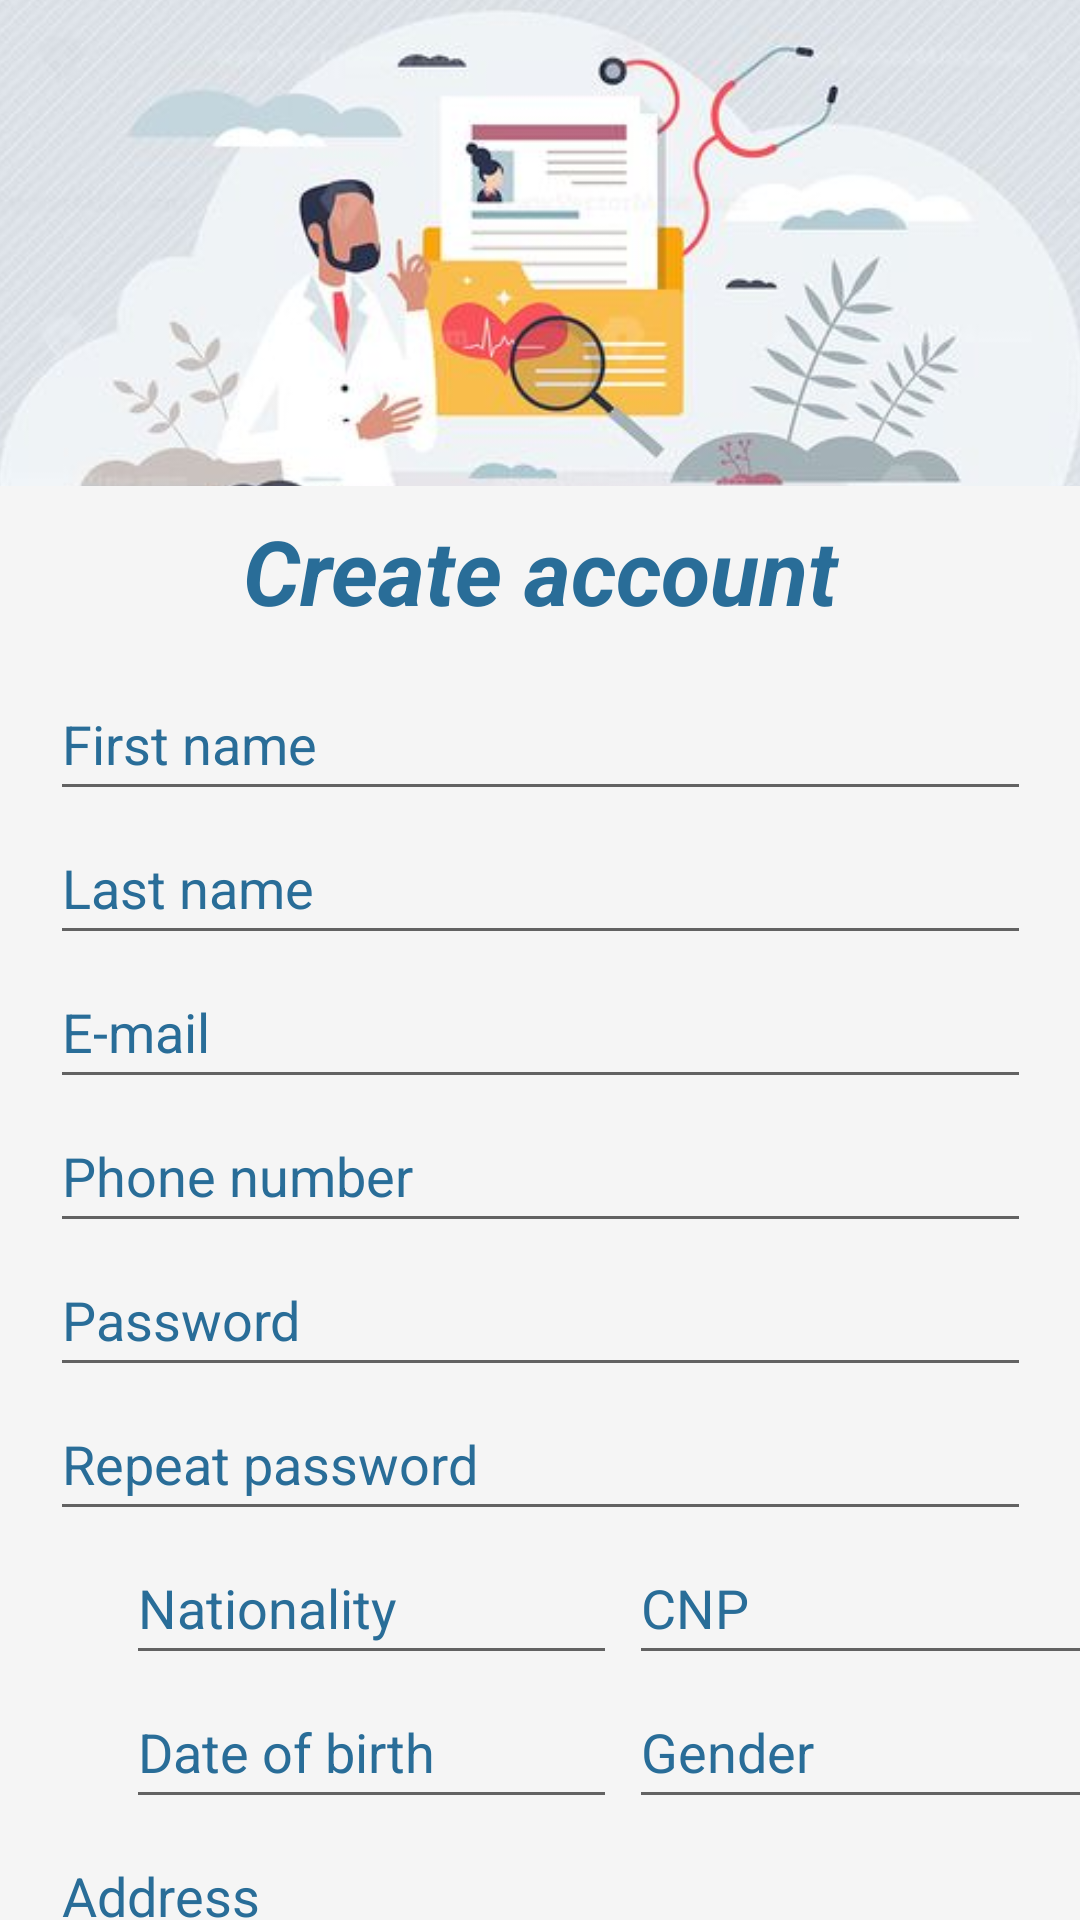

Android layout source for this screen:
<!-- AndroidManifest.xml: application theme Theme.HealthPlace -->
<!-- res/layout/activity_register.xml -->
<?xml version="1.0" encoding="utf-8"?>
<androidx.constraintlayout.widget.ConstraintLayout xmlns:android="http://schemas.android.com/apk/res/android"
    xmlns:app="http://schemas.android.com/apk/res-auto"
    xmlns:tools="http://schemas.android.com/tools"
    android:layout_width="match_parent"
    android:layout_height="match_parent"
    tools:context=".Register"
    android:background="@color/grey">


    <TextView
        android:id="@+id/textView"
        android:layout_width="219dp"
        android:layout_height="wrap_content"
        android:layout_marginTop="8dp"
        android:text="@string/create_account"
        android:textAlignment="center"
        android:textColor="@color/royal_blue"
        android:textColorHint="@color/purple_700"
        android:textSize="30sp"
        android:textStyle="bold|italic"
        app:layout_constraintEnd_toEndOf="parent"
        app:layout_constraintStart_toStartOf="parent"
        app:layout_constraintTop_toBottomOf="@+id/imageView3" />

    <EditText
        android:id="@+id/name"
        android:layout_width="327dp"
        android:layout_height="48dp"
        android:ems="10"
        android:hint="@string/last_name_register"
        android:inputType="textEmailAddress"
        android:textColorHint="@color/royal_blue"
        app:layout_constraintEnd_toEndOf="parent"
        app:layout_constraintStart_toStartOf="parent"
        app:layout_constraintTop_toBottomOf="@+id/first_name"
        tools:ignore="Autofill" />


    <EditText
        android:id="@+id/first_name"
        android:layout_width="327dp"
        android:layout_height="48dp"
        android:layout_marginTop="12dp"
        android:ems="10"
        android:hint="@string/first_name_register"
        android:inputType="textEmailAddress"
        android:textColorHint="@color/royal_blue"
        app:layout_constraintEnd_toEndOf="parent"
        app:layout_constraintStart_toStartOf="parent"
        app:layout_constraintTop_toBottomOf="@+id/textView"
        tools:ignore="Autofill" />

    <EditText
        android:id="@+id/email"
        android:layout_width="327dp"
        android:layout_height="48dp"
        android:ems="10"
        android:hint="@string/e_mail_register"
        android:inputType="textEmailAddress"
        android:textColorHint="@color/royal_blue"
        app:layout_constraintEnd_toEndOf="parent"
        app:layout_constraintStart_toStartOf="parent"
        app:layout_constraintTop_toBottomOf="@+id/name"
        tools:ignore="Autofill" />

    <EditText
        android:id="@+id/phone_number"
        android:layout_width="327dp"
        android:layout_height="48dp"
        android:ems="10"
        android:hint="@string/phone_number_register"
        android:inputType="phone"
        android:textColorHint="@color/royal_blue"
        app:layout_constraintEnd_toEndOf="parent"
        app:layout_constraintStart_toStartOf="parent"
        app:layout_constraintTop_toBottomOf="@+id/email"
        tools:ignore="Autofill" />

    <EditText
        android:id="@+id/repeat_password"
        android:layout_width="327dp"
        android:layout_height="48dp"
        android:ems="10"
        android:hint="@string/repeat_password"
        android:inputType="textPassword"
        android:textColorHint="@color/royal_blue"
        app:layout_constraintEnd_toEndOf="parent"
        app:layout_constraintStart_toStartOf="parent"
        app:layout_constraintTop_toBottomOf="@+id/password"
        tools:ignore="Autofill" />

    <Button
        android:id="@+id/register"
        android:layout_width="122dp"
        android:layout_height="48dp"
        android:layout_marginTop="36dp"
        android:background="@drawable/buton_login"
        android:text="@string/sign_up_register"
        android:textColor="@color/white"
        android:textStyle="bold"
        app:layout_constraintEnd_toEndOf="parent"
        app:layout_constraintHorizontal_bias="0.498"
        app:layout_constraintStart_toStartOf="parent"
        app:layout_constraintTop_toBottomOf="@+id/country" />

    <EditText
        android:id="@+id/password"
        android:layout_width="327dp"
        android:layout_height="48dp"
        android:ems="10"
        android:hint="@string/password_register"
        android:inputType="textPassword"
        android:textColorHint="@color/royal_blue"
        app:layout_constraintEnd_toEndOf="parent"
        app:layout_constraintStart_toStartOf="parent"
        app:layout_constraintTop_toBottomOf="@+id/phone_number"
        tools:ignore="Autofill" />

    <ImageView
        android:id="@+id/imageView3"
        android:layout_width="412dp"
        android:layout_height="162dp"
        android:adjustViewBounds="true"
        android:scaleType="centerCrop"
        app:layout_constraintBottom_toBottomOf="parent"
        app:layout_constraintEnd_toEndOf="parent"
        app:layout_constraintStart_toStartOf="parent"
        app:layout_constraintTop_toTopOf="parent"
        app:layout_constraintVertical_bias="0.0"
        app:srcCompat="@drawable/create"
        tools:ignore="ContentDescription,ImageContrastCheck" />

    <EditText
        android:id="@+id/nationality"
        android:layout_width="163.5dp"
        android:layout_height="48dp"
        android:layout_marginStart="42dp"
        android:ems="10"
        android:hint="@string/nationality_register"
        android:inputType="textPersonName"
        android:textColorHint="@color/royal_blue"
        app:layout_constraintStart_toStartOf="parent"
        app:layout_constraintTop_toBottomOf="@+id/repeat_password"
        tools:ignore="Autofill" />

    <EditText
        android:id="@+id/CNP"
        android:layout_width="163.5dp"
        android:layout_height="48dp"
        android:layout_marginStart="4dp"
        android:ems="10"
        android:hint="@string/cnp_regoster"
        android:inputType="textPersonName"
        android:textColorHint="@color/royal_blue"

        app:layout_constraintStart_toEndOf="@+id/nationality"
        app:layout_constraintTop_toBottomOf="@+id/repeat_password"
        tools:ignore="Autofill" />

    <EditText
        android:id="@+id/dateBirth"
        android:layout_width="163.5dp"
        android:layout_height="48dp"
        android:layout_marginStart="42dp"
        android:ems="10"
        android:hint="@string/date_of_birth_register"
        android:inputType="textPersonName"
        android:textColorHint="@color/royal_blue"

        app:layout_constraintStart_toStartOf="parent"
        app:layout_constraintTop_toBottomOf="@+id/nationality"
        tools:ignore="Autofill,TextFields" />

    <EditText
        android:id="@+id/gender"
        android:layout_width="163.5dp"
        android:layout_height="48dp"
        android:layout_marginStart="4dp"
        android:ems="10"
        android:hint="@string/gender_register"
        android:inputType="textPersonName"
        android:textColorHint="@color/royal_blue"
        app:layout_constraintStart_toEndOf="@+id/dateBirth"
        app:layout_constraintTop_toBottomOf="@+id/CNP"
        tools:ignore="Autofill" />

    <EditText
        android:id="@+id/address"
        android:layout_width="327dp"
        android:layout_height="48dp"
        android:ems="10"
        android:hint="@string/address_register"
        android:inputType="textPersonName"
        android:textColorHint="@color/royal_blue"
        app:layout_constraintEnd_toEndOf="parent"
        app:layout_constraintStart_toStartOf="parent"
        app:layout_constraintTop_toBottomOf="@+id/dateBirth"
        tools:ignore="Autofill,TextContrastCheck" />

    <EditText
        android:id="@+id/city"
        android:layout_width="163.5dp"
        android:layout_height="48dp"
        android:layout_marginStart="42dp"
        android:ems="10"
        android:hint="@string/city_register"
        android:inputType="textPersonName"
        android:textColorHint="@color/royal_blue"
        app:layout_constraintStart_toStartOf="parent"
        app:layout_constraintTop_toBottomOf="@+id/address"
        tools:ignore="Autofill" />

    <EditText
        android:id="@+id/country"
        android:layout_width="163.5dp"
        android:layout_height="48dp"
        android:layout_marginStart="4dp"
        android:ems="10"
        android:hint="@string/country_register"
        android:textColorHint="@color/royal_blue"
        android:inputType="textPersonName"
        app:layout_constraintStart_toEndOf="@+id/city"
        app:layout_constraintTop_toBottomOf="@+id/address"
        tools:ignore="Autofill" />


</androidx.constraintlayout.widget.ConstraintLayout>
<!-- resources referenced by this layout -->
<resources>
  <color name="grey">#F5F5F5</color>
  <color name="purple_700">#FF3700B3</color>
  <color name="royal_blue">#296d98</color>
  <color name="white">#FFFFFFFF</color>
  <!-- drawable buton_login (drawable) -->
  <shape xmlns:android="http://schemas.android.com/apk/res/android"
      android:shape="rectangle">
      <corners android:radius="60dp" />
      <solid android:color="@color/royal_blue" />
  </shape>
  <!-- drawable create: jpg bitmap (drawable-v24, 21205 bytes) -->
  <string name="address_register">Address</string>
  <string name="city_register">City</string>
  <string name="cnp_regoster">CNP</string>
  <string name="country_register">Country</string>
  <string name="create_account">Create account</string>
  <string name="date_of_birth_register">Date of birth</string>
  <string name="e_mail_register">E-mail</string>
  <string name="first_name_register">First name</string>
  <string name="gender_register">Gender</string>
  <string name="last_name_register">Last name</string>
  <string name="nationality_register">Nationality</string>
  <string name="password_register">Password</string>
  <string name="phone_number_register">Phone number</string>
  <string name="repeat_password">Repeat password</string>
  <string name="sign_up_register">Sign Up</string>
  <style name="Theme.HealthPlace" parent="Theme.MaterialComponents.DayNight.DarkActionBar">
          
          <item name="colorPrimary">@color/purple_500</item>
          <item name="colorPrimaryVariant">@color/purple_700</item>
          <item name="colorOnPrimary">@color/white</item>
          
          <item name="colorSecondary">@color/teal_200</item>
          <item name="colorSecondaryVariant">@color/teal_700</item>
          <item name="colorOnSecondary">@color/black</item>
          
          <item name="android:statusBarColor">?attr/colorPrimaryVariant</item>
          
      </style>
  <color name="purple_500">#FF6200EE</color>
  <color name="teal_200">#FF03DAC5</color>
  <color name="teal_700">#FF018786</color>
  <color name="black">#FF000000</color>
</resources>
